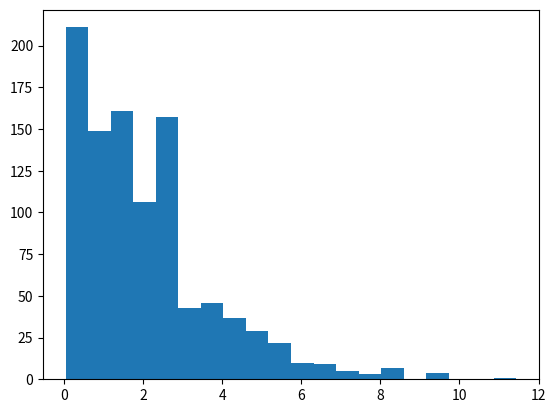

Write Python code to recreate this figure.
import matplotlib.pyplot as plt


def pseudo_sample(x0=16809, mod=(2**31)-1, seed=1234567, size=1):
    res = []
    x = (seed * x0 + 1) % mod
    u = x / mod
    res.append(u)
    for i in range(1, size):
        x = (seed * x + 1) % mod
        u = x / mod
        res.append(u)
    return res


def uniform_cont(low=0, high=1, seed=1234567, size=1):
    s_list = pseudo_sample(seed=seed, size=size)
    res = []
    for s in s_list:
        val = low + (high - low) * s
        res.append(val)
    return res


def exponential_pdf(beta, x):
    e = 2.7182818284
    res = (1 / beta) * (e ** ((-1 / beta) * x))
    return res


def exponential_sample(beta, seed=1234567, size=1):
    burn_in = 100
    size = burn_in + size
    u_list = pseudo_sample(seed=seed * 2, size=size)
    xt_candidates = uniform_cont(low=0, high=10 * beta, size=size)
    x0 = beta
    xt = x0
    res = []

    for i in range(size):
        xt_candidate = xt_candidates[i]
        pi_y = exponential_pdf(beta, xt_candidate)
        pi_x = exponential_pdf(beta, xt)
        accept_prob = pi_y / pi_x
        if u_list[i] < accept_prob:
            xt = xt_candidate
        res.append(xt)
    res = res[burn_in:]
    return res


samples = exponential_sample(beta=2, size=1000)

plt.hist(samples, bins=20)
plt.show()